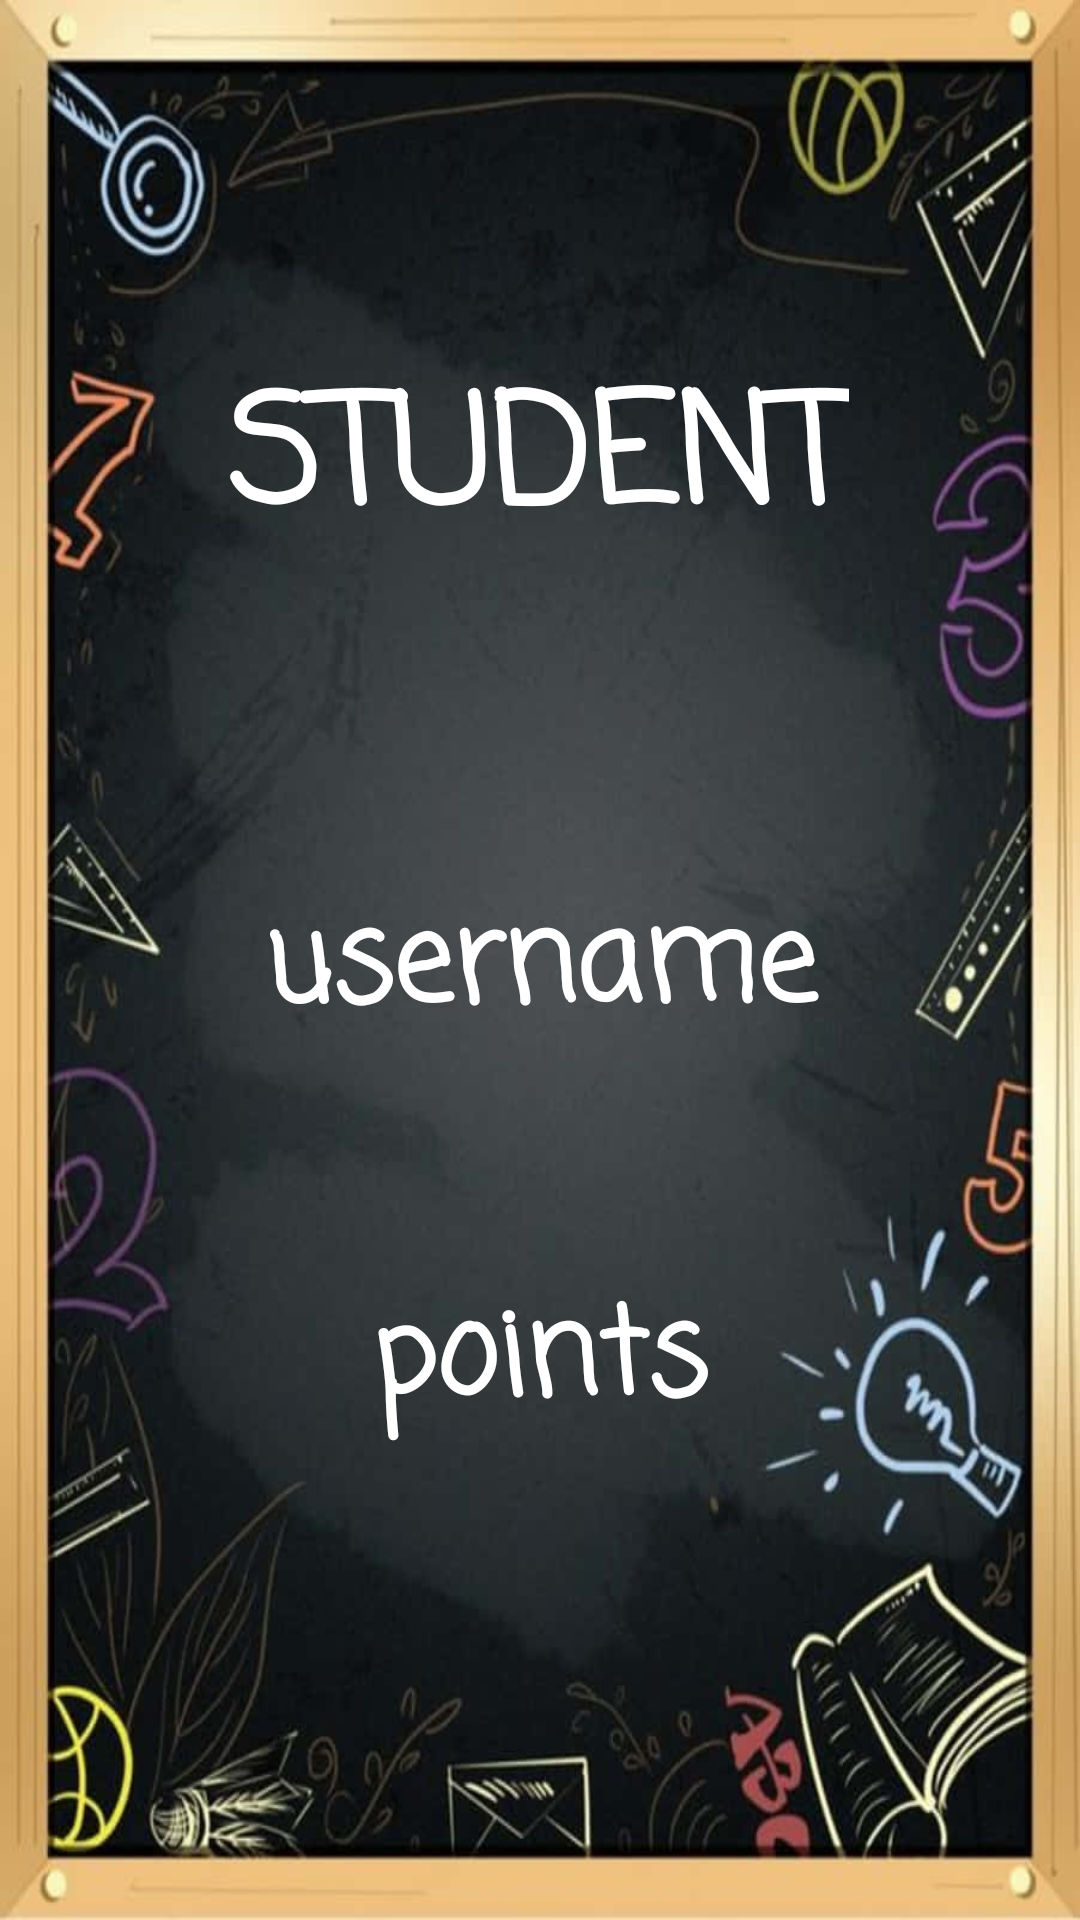

Produce the Android XML layout that renders to this screen, including the resource entries it uses.
<!-- AndroidManifest.xml: application theme Theme.TriviaQuestion -->
<!-- res/layout/selection_frag.xml -->
<?xml version="1.0" encoding="utf-8"?>
<androidx.constraintlayout.widget.ConstraintLayout xmlns:android="http://schemas.android.com/apk/res/android"
    xmlns:app="http://schemas.android.com/apk/res-auto"
    xmlns:tools="http://schemas.android.com/tools"
    android:layout_width="match_parent"
    android:layout_height="match_parent"
    android:background="@drawable/chalkboard"
    >

    <TextView
        android:id="@+id/selected_points"
        android:layout_width="wrap_content"
        android:layout_height="wrap_content"
        android:layout_marginTop="75dp"
        android:fontFamily="casual"
        android:text="points"
        android:textSize="40dp"
        android:textStyle="bold"
        android:textColor="@color/white"
        app:layout_constraintEnd_toEndOf="parent"
        app:layout_constraintStart_toStartOf="parent"
        app:layout_constraintTop_toBottomOf="@+id/selected_name" />

    <TextView
        android:id="@+id/selected_name"
        android:layout_width="234dp"
        android:layout_height="56dp"
        android:layout_marginTop="100dp"
        android:fontFamily="casual"
        android:gravity="center"
        android:text="username goes here"
        android:textSize="40dp"
        android:textStyle="bold"
        android:textColor="@color/white"
        app:layout_constraintEnd_toEndOf="parent"
        app:layout_constraintStart_toStartOf="parent"
        app:layout_constraintTop_toBottomOf="@+id/student" />

    <TextView
        android:id="@+id/student"
        android:layout_width="wrap_content"
        android:layout_height="wrap_content"
        android:layout_marginTop="68dp"
        android:fontFamily="casual"
        android:gravity="center"
        android:text="@string/student"
        android:textSize="50dp"
        android:textStyle="bold"
        android:textColor="@color/white"
        app:layout_constraintBottom_toBottomOf="parent"
        app:layout_constraintEnd_toEndOf="parent"
        app:layout_constraintHorizontal_bias="0.497"
        app:layout_constraintStart_toStartOf="parent"
        app:layout_constraintTop_toTopOf="parent"
        app:layout_constraintVertical_bias="0.097" />

</androidx.constraintlayout.widget.ConstraintLayout>
<!-- resources referenced by this layout -->
<resources>
  <color name="white">#FFFFFFFF</color>
  <!-- drawable chalkboard: jpg bitmap (drawable, 62768 bytes) -->
  <string name="student">STUDENT</string>
  <style name="Theme.TriviaQuestion" parent="Base.Theme.TriviaQuestion" />
  <style name="Base.Theme.TriviaQuestion" parent="Theme.Material3.DayNight.NoActionBar">
          
          
          <item name="windowActionBar">false</item>
          <item name="windowNoTitle">true</item>
      </style>
</resources>
